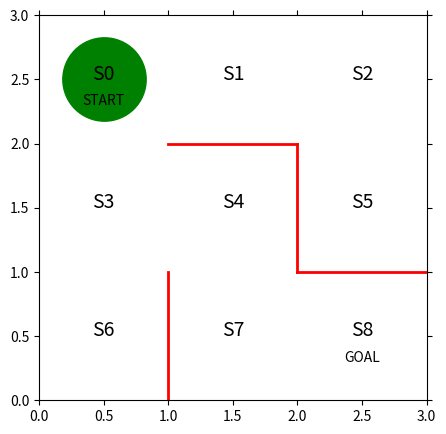

Python code for this plot:
# 使用するパッケージの宣言
import numpy as np
import matplotlib.pyplot as plt
%matplotlib inline


# 初期位置での迷路の様子

# 図を描く大きさと、図の変数名を宣言
fig = plt.figure(figsize=(5, 5))
ax = plt.gca()

# 赤い壁を描く
plt.plot([1, 1], [0, 1], color='red', linewidth=2)
plt.plot([1, 2], [2, 2], color='red', linewidth=2)
plt.plot([2, 2], [2, 1], color='red', linewidth=2)
plt.plot([2, 3], [1, 1], color='red', linewidth=2)

# 状態を示す文字S0～S8を描く
plt.text(0.5, 2.5, 'S0', size=14, ha='center')
plt.text(1.5, 2.5, 'S1', size=14, ha='center')
plt.text(2.5, 2.5, 'S2', size=14, ha='center')
plt.text(0.5, 1.5, 'S3', size=14, ha='center')
plt.text(1.5, 1.5, 'S4', size=14, ha='center')
plt.text(2.5, 1.5, 'S5', size=14, ha='center')
plt.text(0.5, 0.5, 'S6', size=14, ha='center')
plt.text(1.5, 0.5, 'S7', size=14, ha='center')
plt.text(2.5, 0.5, 'S8', size=14, ha='center')
plt.text(0.5, 2.3, 'START', ha='center')
plt.text(2.5, 0.3, 'GOAL', ha='center')

# 描画範囲の設定と目盛りを消す設定
ax.set_xlim(0, 3)
ax.set_ylim(0, 3)
plt.tick_params(axis='both', which='both', bottom='off', top='off',
                labelbottom='off', right='off', left='off', labelleft='off')

# 現在地S0に緑丸を描画する
line, = ax.plot([0.5], [2.5], marker="o", color='g', markersize=60)


# 初期の方策を決定するパラメータtheta_0を設定

# 行は状態0～7、列は移動方向で↑、→、↓、←を表す
theta_0 = np.array([[np.nan, 1, 1, np.nan],  # s0
                    [np.nan, 1, np.nan, 1],  # s1
                    [np.nan, np.nan, 1, 1],  # s2
                    [1, 1, 1, np.nan],  # s3
                    [np.nan, np.nan, 1, 1],  # s4
                    [1, np.nan, np.nan, np.nan],  # s5
                    [1, np.nan, np.nan, np.nan],  # s6
                    [1, 1, np.nan, np.nan],  # s7、※s8はゴールなので、方策はなし
                    ])


# 方策パラメータtheta_0をランダム方策piに変換する関数の定義


def simple_convert_into_pi_from_theta(theta):
    '''単純に割合を計算する'''

    [m, n] = theta.shape  # thetaの行列サイズを取得
    pi = np.zeros((m, n))
    for i in range(0, m):
        pi[i, :] = theta[i, :] / np.nansum(theta[i, :])  # 割合の計算

    pi = np.nan_to_num(pi)  # nanを0に変換

    return pi

# ランダム行動方策pi_0を求める
pi_0 = simple_convert_into_pi_from_theta(theta_0)


# 初期の行動価値関数Qを設定

[a, b] = theta_0.shape  # 行と列の数をa, bに格納
Q = np.random.rand(a, b) * theta_0
# * theta0をすることで要素ごとに掛け算をし、Qの壁方向の値がnanになる


# ε-greedy法を実装


def get_action(s, Q, epsilon, pi_0):
    direction = ["up", "right", "down", "left"]

    # 行動を決める
    if np.random.rand() < epsilon:
        # εの確率でランダムに動く
        next_direction = np.random.choice(direction, p=pi_0[s, :])
    else:
        # Qの最大値の行動を採用する
        next_direction = direction[np.nanargmax(Q[s, :])]

    # 行動をindexに
    if next_direction == "up":
        action = 0
    elif next_direction == "right":
        action = 1
    elif next_direction == "down":
        action = 2
    elif next_direction == "left":
        action = 3

    return action


def get_s_next(s, a, Q, epsilon, pi_0):
    direction = ["up", "right", "down", "left"]
    next_direction = direction[a]  # 行動aの方向

    # 行動から次の状態を決める
    if next_direction == "up":
        s_next = s - 3  # 上に移動するときは状態の数字が3小さくなる
    elif next_direction == "right":
        s_next = s + 1  # 右に移動するときは状態の数字が1大きくなる
    elif next_direction == "down":
        s_next = s + 3  # 下に移動するときは状態の数字が3大きくなる
    elif next_direction == "left":
        s_next = s - 1  # 左に移動するときは状態の数字が1小さくなる

    return s_next


# Sarsaによる行動価値関数Qの更新


def Sarsa(s, a, r, s_next, a_next, Q, eta, gamma):

    if s_next == 8:  # ゴールした場合
        Q[s, a] = Q[s, a] + eta * (r - Q[s, a])

    else:
        Q[s, a] = Q[s, a] + eta * (r + gamma * Q[s_next, a_next] - Q[s, a])

    return Q


# Sarsaで迷路を解く関数の定義、状態と行動の履歴および更新したQを出力


def goal_maze_ret_s_a_Q(Q, epsilon, eta, gamma, pi):
    s = 0  # スタート地点
    a = a_next = get_action(s, Q, epsilon, pi)  # 初期の行動
    s_a_history = [[0, np.nan]]  # エージェントの移動を記録するリスト

    while (1):  # ゴールするまでループ
        a = a_next  # 行動更新

        s_a_history[-1][1] = a
        # 現在の状態（つまり一番最後なのでindex=-1）に行動を代入

        s_next = get_s_next(s, a, Q, epsilon, pi)
        # 次の状態を格納

        s_a_history.append([s_next, np.nan])
        # 次の状態を代入。行動はまだ分からないのでnanにしておく

        # 報酬を与え,　次の行動を求めます
        if s_next == 8:
            r = 1  # ゴールにたどり着いたなら報酬を与える
            a_next = np.nan
        else:
            r = 0
            a_next = get_action(s_next, Q, epsilon, pi)
            # 次の行動a_nextを求めます。

        # 価値関数を更新
        Q = Sarsa(s, a, r, s_next, a_next, Q, eta, gamma)

        # 終了判定
        if s_next == 8:  # ゴール地点なら終了
            break
        else:
            s = s_next

    return [s_a_history, Q]


# Sarsaで迷路を解く

eta = 0.1  # 学習率
gamma = 0.9  # 時間割引率
epsilon = 0.5  # ε-greedy法の初期値
v = np.nanmax(Q, axis=1)  # 状態ごとに価値の最大値を求める
is_continue = True
episode = 1

while is_continue:  # is_continueがFalseになるまで繰り返す
    print("エピソード:" + str(episode))

    # ε-greedyの値を少しずつ小さくする
    epsilon = epsilon / 2

    # Sarsaで迷路を解き、移動した履歴と更新したQを求める
    [s_a_history, Q] = goal_maze_ret_s_a_Q(Q, epsilon, eta, gamma, pi_0)

    # 状態価値の変化
    new_v = np.nanmax(Q, axis=1)  # 状態ごとに価値の最大値を求める
    print(np.sum(np.abs(new_v - v)))  # 状態価値の変化を出力
    v = new_v

    print("迷路を解くのにかかったステップ数は" + str(len(s_a_history) - 1) + "です")

    # 100エピソード繰り返す
    episode = episode + 1
    if episode > 100:
        break
